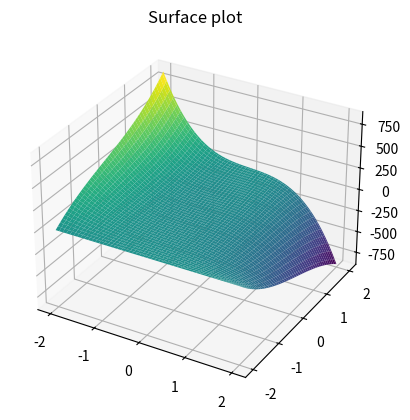

This chart was generated by the following Python code:
import numpy as np
import matplotlib.pyplot as plt
from mpl_toolkits import mplot3d



def var_dot_calculate(x_var, y_var):
    '''
    Note that the x_var and y_var must be in the shape of m*m which is created
    be the outer (it is also used for the surface plots)
    '''

    x_var_dot = x_var + y_var - x_var*(x_var**2 + y_var**2)
    y_var_dot = -(x_var-y_var) - y_var*(x_var**2 + y_var**2)

    return x_var_dot, y_var_dot



def var_creator(m,n, N):
    x_var = np.outer(np.linspace(-m, m, N), 1*np.ones(N))
    y_var = np.outer(np.linspace(-n, n, N), 1*np.ones(N)).T
    return x_var, y_var


def arrow_plotter(x_var, y_var, x_var_dot, y_var_dot):
    scale_x = np.max(x_var_dot) * 10
    scale_y = np.max(y_var_dot) * 10
    scaler = 1/(10*(x_var_dot**2 + y_var_dot**2)**0.5)
    for i, x_ in enumerate(x_var[:,0]):
        for j, y_ in enumerate(y_var[0,:]):
            plt.arrow(x_, y_, x_var_dot[i,j]*scaler[i,j], y_var_dot[i,j]*scaler[i,j], head_width=0.13, color='k',
            alpha = 0.5, head_length=0.15)



def arrow_norm_surface(x_var, y_var, x_var_dot, y_var_dor):
    z = (x_var_dot**2 + y_var_dot**2)**0.5
    ax = plt.axes(projection='3d')
    ax.plot_surface(x_var, y_var, z,cmap='viridis', edgecolor='none')
    ax.set_title('Surface plot')

def diff(x):
    L = len(x)
    D = np.zeros(L-1)
    for i in range(L-1):
        D[i] = (x[i+1] - x[i])*3
    return D

def integral(x,c):
    L = len(x)
    I = np.zeros(L)
    I[0] = c
    for i in range(L-1):
        I[i+1] = I[i] + x[i]

    return I




def potential_surface_plotter(x_var, y_var, x_var_dot, y_var_dot):
    h = 0
    shift = 0
    dx = 0.01
    dy = 0.01
    mat_var = h * x_var + shift
    Y_var = h * y_var + shift
    X_var = h * x_var + shift


    for i, elem in enumerate(x_var_dot):
        Y_var[i] = integral(elem,0)

    #for i in range(X_var.shape[0]-1):
    #    Y_var[:,i+1] = Y_var[:,i] + dx*(x_var_dot[:,i])

    result = X_var + Y_var
    ax = plt.axes(projection='3d')
    ax.plot_surface(x_var, y_var, result, cmap='viridis', edgecolor='none')
    ax.set_title('Surface plot')

    '''
    scaler = 1/(10*(x_var_dot**2 + y_var_dot**2)**0.5)
    mat_var[0,0] = 0
    for i in range(1,x_var.shape[0]):
        for j in range(1,y_var.shape[0]):
            mat_var[i,j] = mat_var[i-1,j-1] + dx*(x_var_dot[i,j-1] ) + dy*(y_var_dot[i-1,j])

    '''
    #ax = plt.axes(projection='3d')
    #ax.plot_surface(x_var, y_var, -mat_var, cmap='viridis', edgecolor='none')
    #ax.set_title('Surface plot')
    #plt.plot(x_var[:,50], -integral(y_var_dot[50,:],0))
    #plt.plot(x_var[:,25],x_var_dot[x_var[:,25]<=0,25].tolist() + (-x_var_dot[x_var[:,25]>0,25]).tolist())
    #plt.plot(x_var[:,50],x_var_dot[:,50])
    #plt.plot([x_var[1, 50], x_var[-1,50]],[0,0])
    #print(x_var_dot[1,:].shape)
    #plt.plot(P)
    #plt.plot(d_y_dot)




# ███    ███  █████  ██ ███    ██
# ████  ████ ██   ██ ██ ████   ██
# ██ ████ ██ ███████ ██ ██ ██  ██
# ██  ██  ██ ██   ██ ██ ██  ██ ██
# ██      ██ ██   ██ ██ ██   ████



if __name__ == "__main__":
    m,n = 2,2
    x_var, y_var = var_creator(m,n,100)
    x_var_dot, y_var_dot = var_dot_calculate(x_var, y_var)
    print(x_var_dot.shape)
    potential_surface_plotter(x_var, y_var, x_var_dot, y_var_dot)
    #arrow_plotter(x_var, y_var, x_var_dot, y_var_dot)
    #arrow_norm_surface(x_var, y_var, x_var_dot, y_var_dot)
    #plt.xlim([-m,m])
    #plt.ylim([-n,n])
    plt.show()
